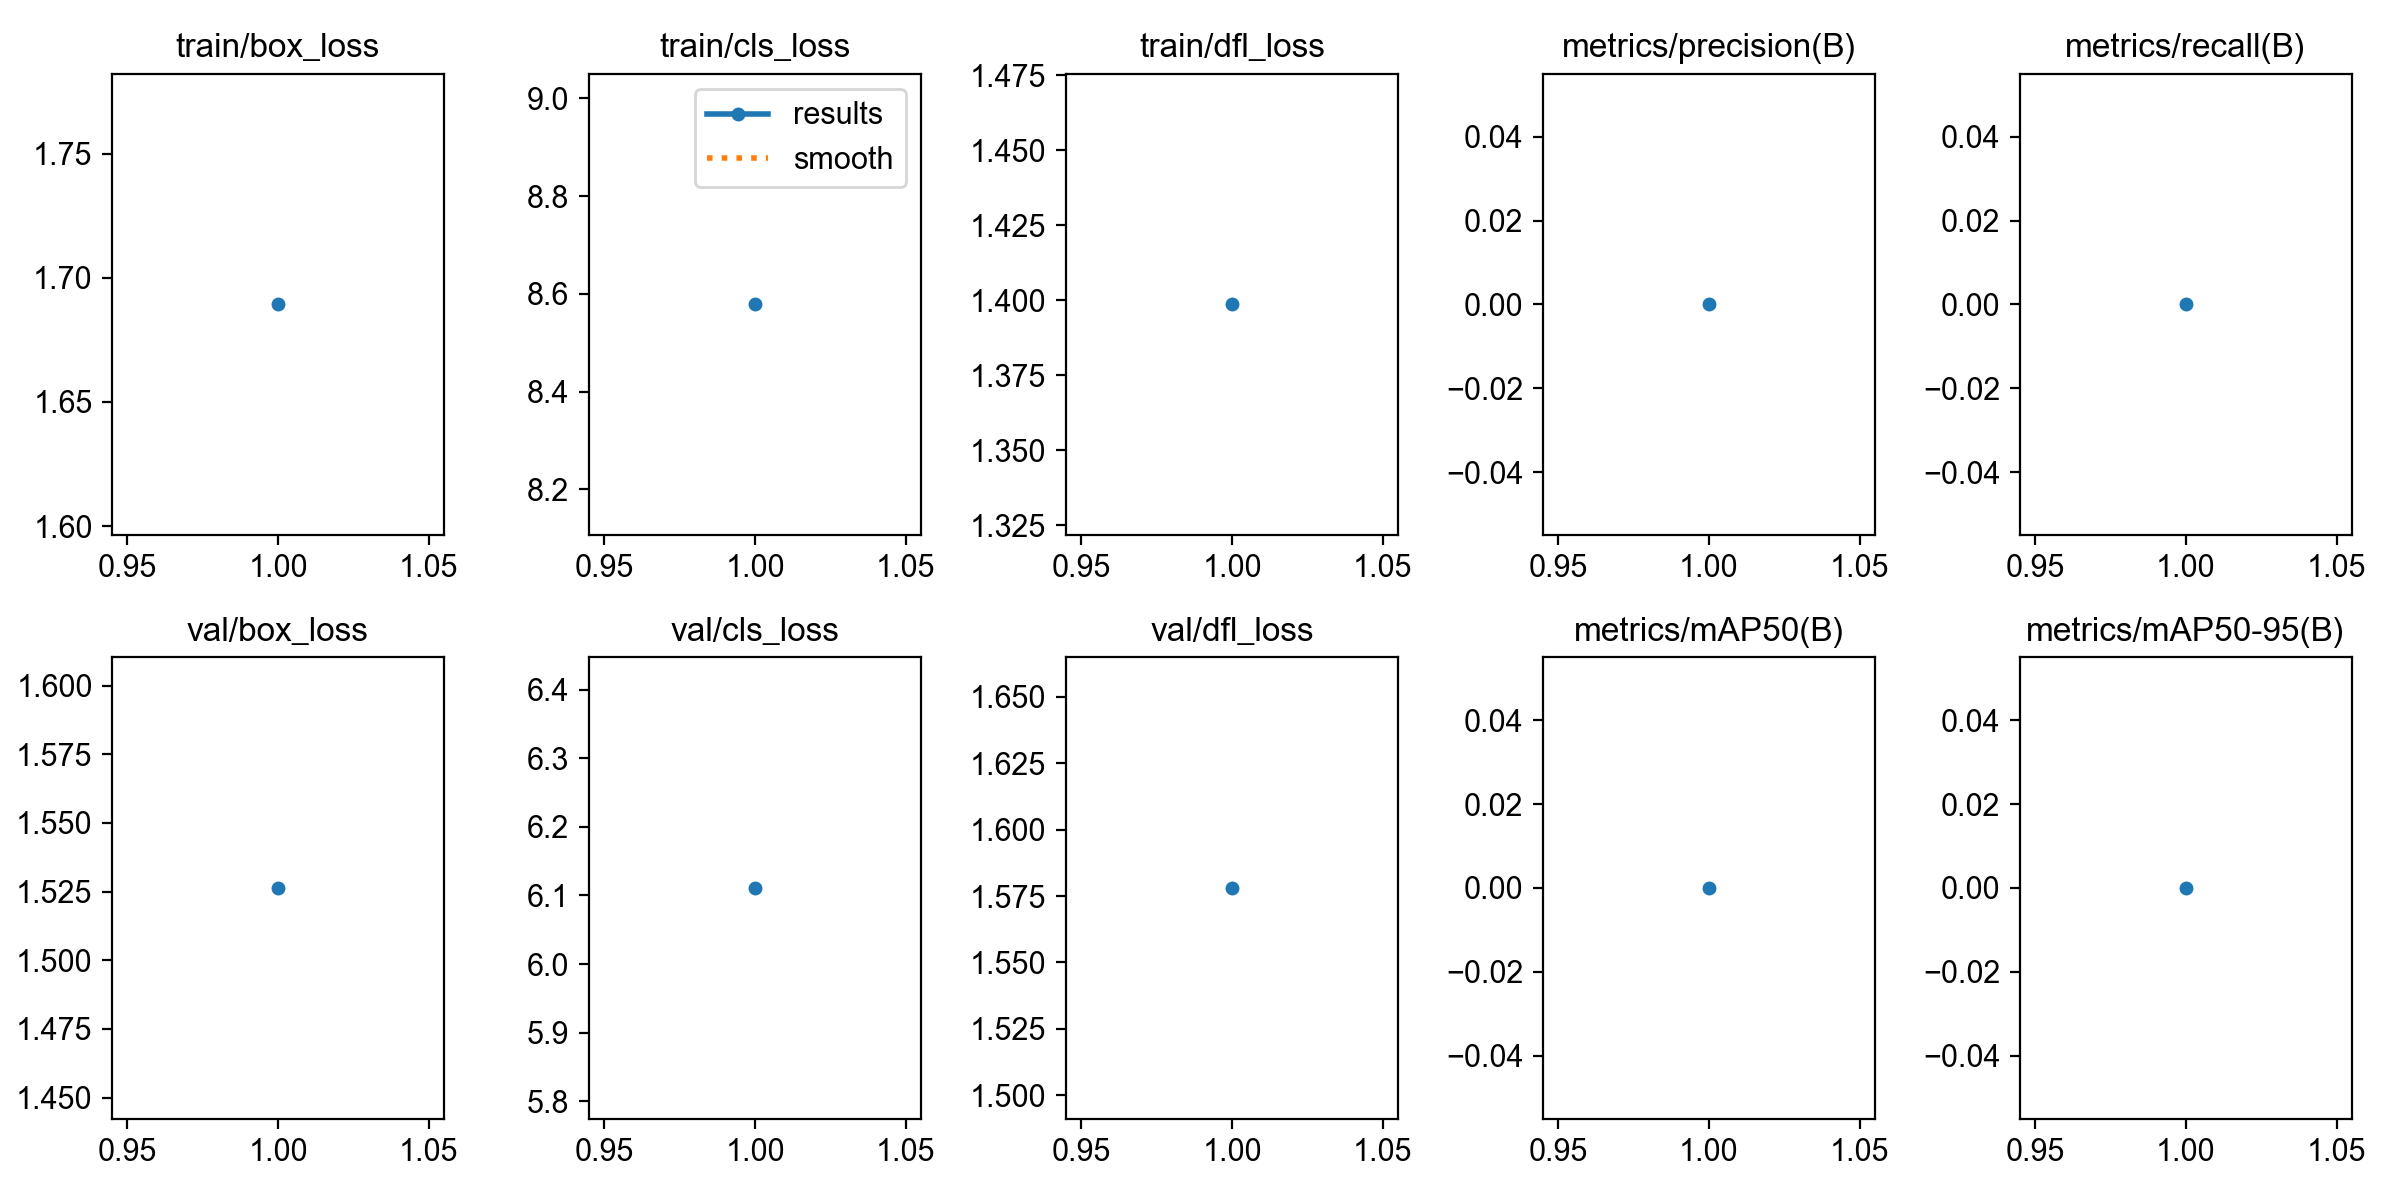

The table this chart was drawn from, first rows:
epoch, time, train/box_loss, train/cls_loss, train/dfl_loss, metrics/precision(B), metrics/recall(B), metrics/mAP50(B), metrics/mAP50-95(B), val/box_loss, val/cls_loss, val/dfl_loss, lr/pg0, lr/pg1, lr/pg2
1, 12.12, 1.689, 8.578, 1.399, 0, 0, 0, 0, 1.526, 6.111, 1.578, 1.938e-05, 1.938e-05, 1.938e-05
